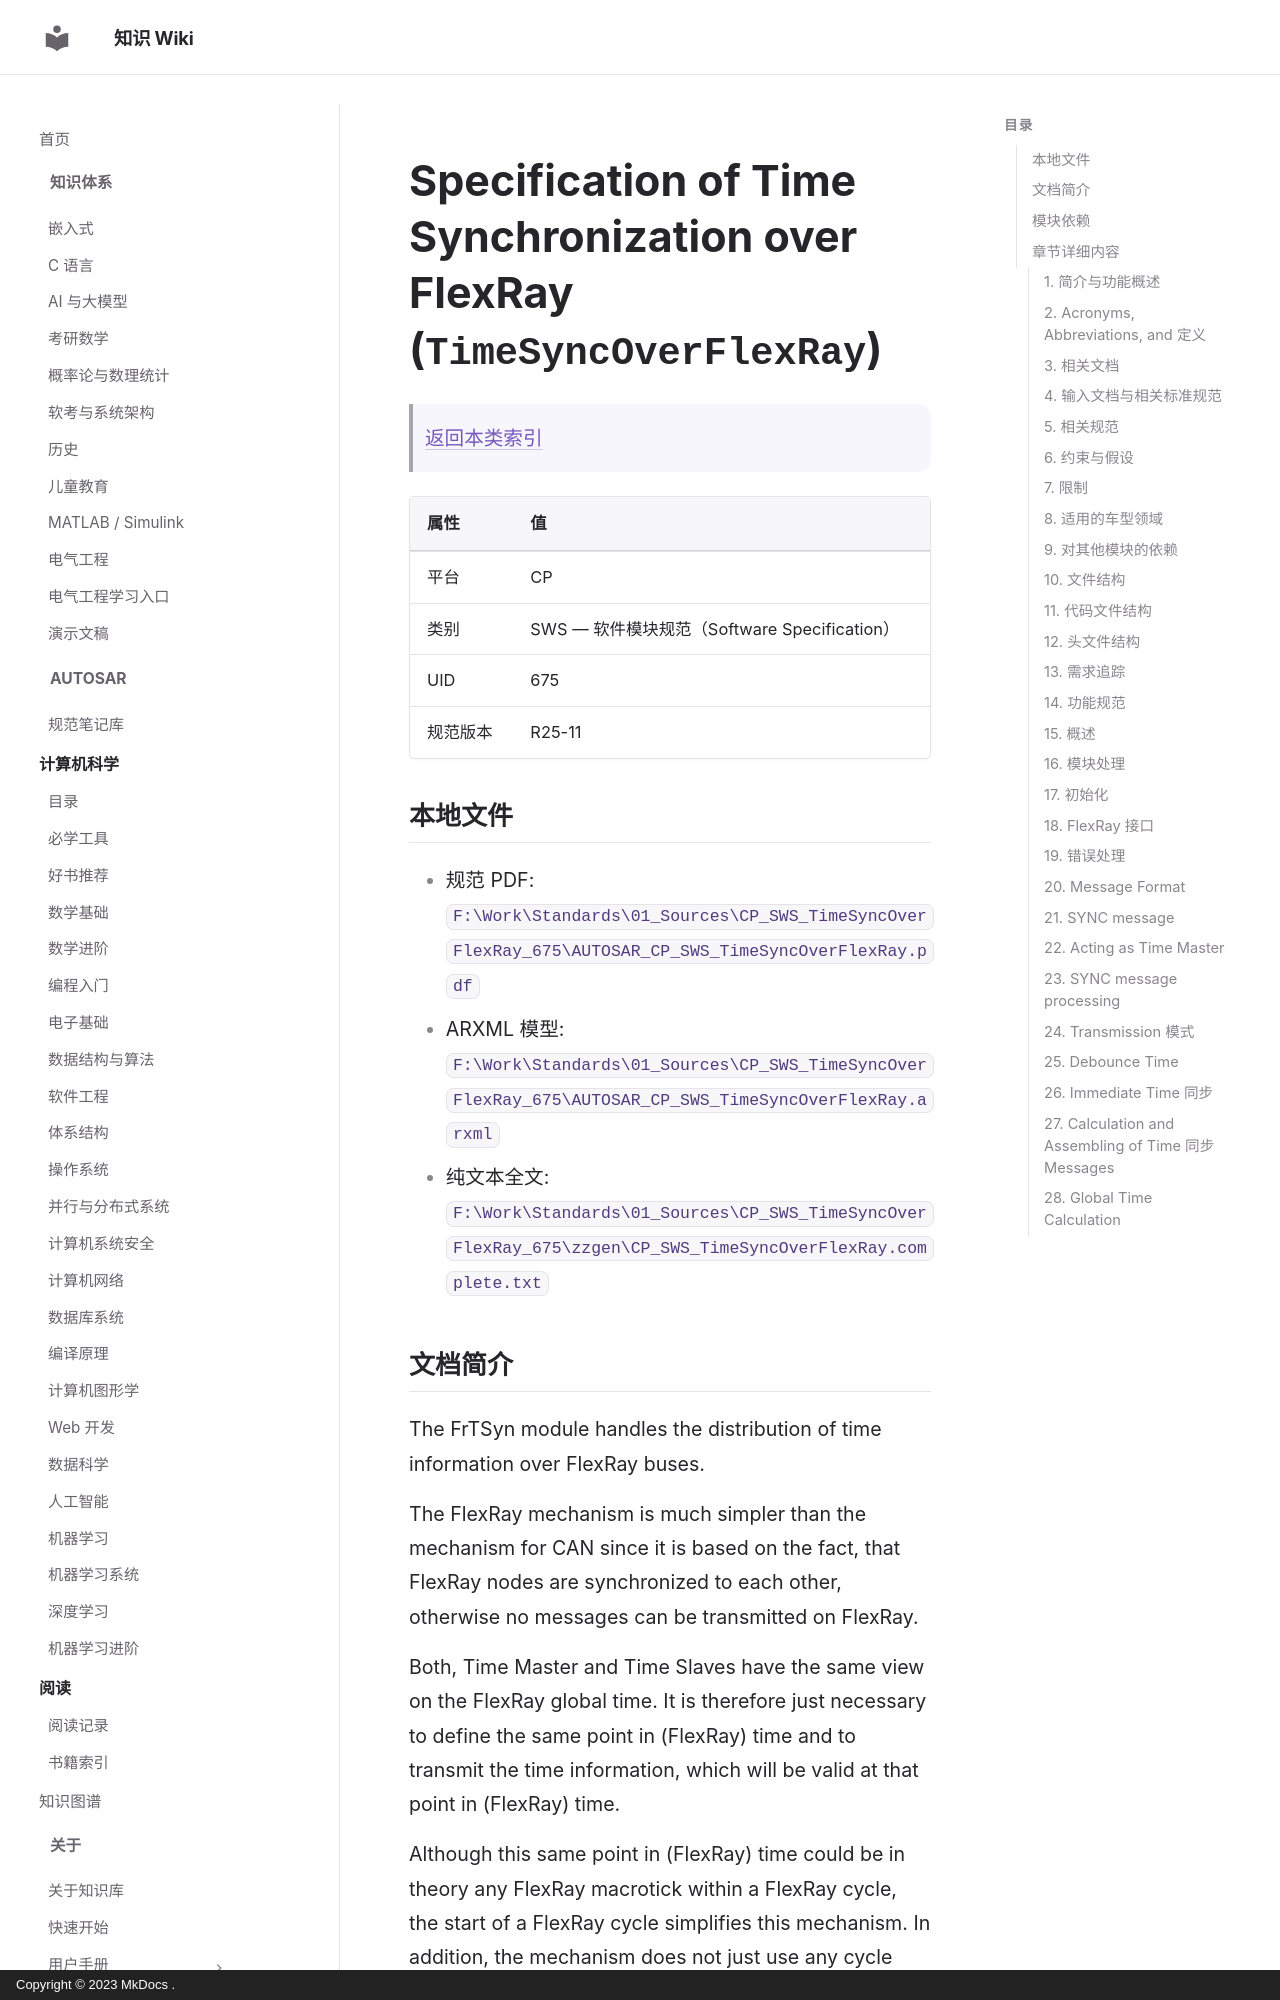

repository: ilikui/wiki · page: types/autosar/specs/CP/SWS/TimeSyncOverFlexRay/index.html · generator: mkdocs · copyright: Copyright © 2023 MkDocs .

# Specification of Time Synchronization over FlexRay (`TimeSyncOverFlexRay`)

> [返回本类索引](index.md)

| 属性 | 值 |
|---|---|
| 平台 | CP |
| 类别 | SWS — 软件模块规范（Software Specification） |
| UID | 675 |
| 规范版本 | R25-11 |

## 本地文件

- 规范 PDF: `F:\Work\Standards\01_Sources\CP_SWS_TimeSyncOverFlexRay_675\AUTOSAR_CP_SWS_TimeSyncOverFlexRay.pdf`
- ARXML 模型: `F:\Work\Standards\01_Sources\CP_SWS_TimeSyncOverFlexRay_675\AUTOSAR_CP_SWS_TimeSyncOverFlexRay.arxml`
- 纯文本全文: `F:\Work\Standards\01_Sources\CP_SWS_TimeSyncOverFlexRay_675\zzgen\CP_SWS_TimeSyncOverFlexRay.complete.txt`
